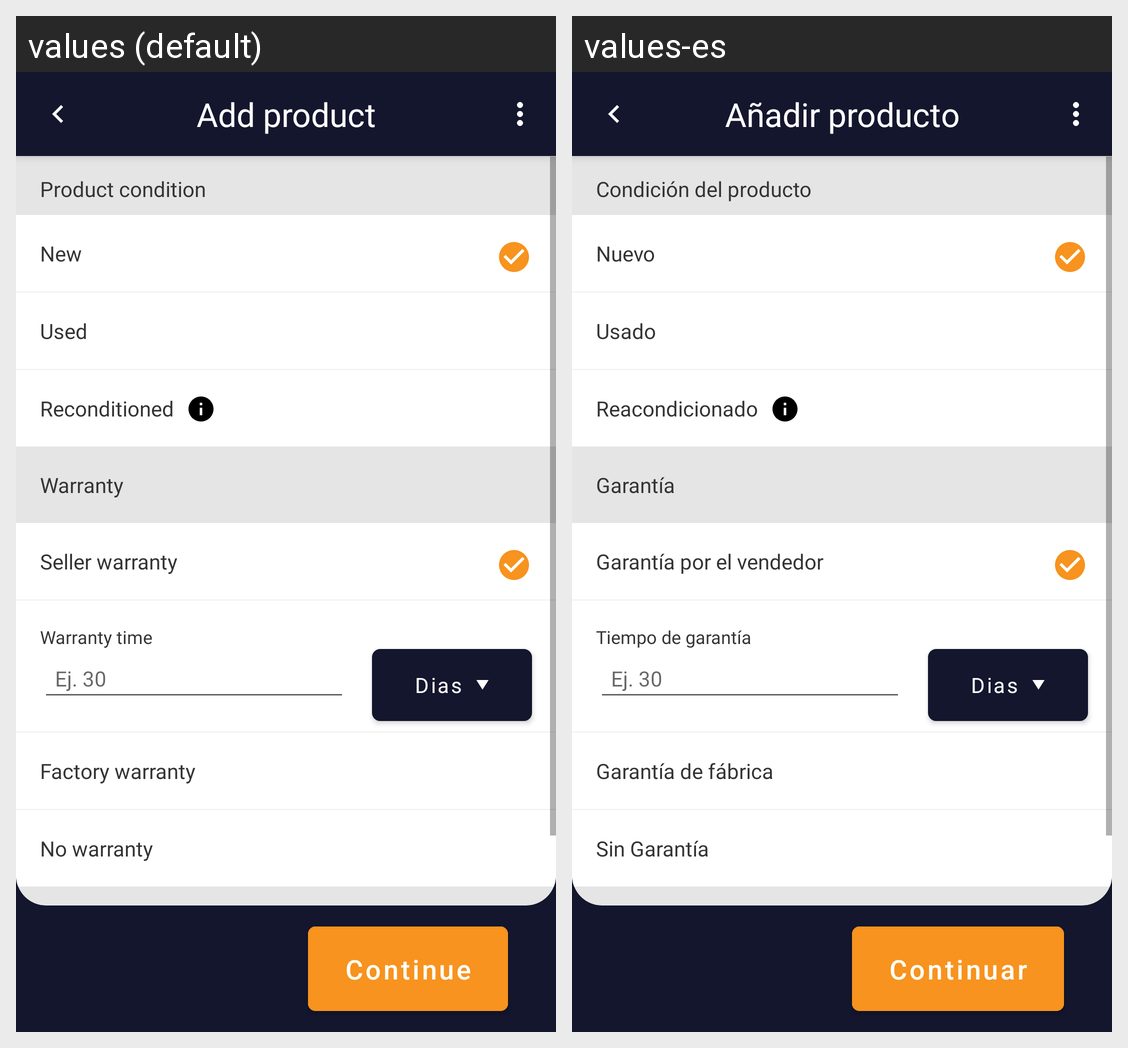

The same Android screen rendered under two of its app's locales, left to right. List the strings drawn on it with the default value and each locale's translation.
Android screen res/layout/activity_add_product_condition.xml rendered under 2 locales, left to right: values (default), values-es. Device: Nexus 5 (rendered at 1080×1920; each locale shown at half size, 540×960, under a caption strip naming it); theme Theme.Indiabana.
Strings drawn on this screen, with the default value and each locale's value (text and hints the layout hard-codes, and strings that could not be matched under every locale, appear in the picture but are not listed):

add_product
  values: Add product
  values-es: Añadir producto

continue_post
  values: Continue
  values-es: Continuar

warranty
  values: Warranty
  values-es: Garantía

publication_product_condition
  values: Product condition
  values-es: Condición del producto

seller_warranty
  values: Seller warranty
  values-es: Garantía por el vendedor

warranty_time
  values: Warranty time
  values-es: Tiempo de garantía

factory_warranty
  values: Factory warranty
  values-es: Garantía de fábrica

no_warranty
  values: No warranty
  values-es: Sin Garantía

warranty_prompt
  values: Dias
  values-es: Dias

reconditioned
  values: Reconditioned
  values-es: Reacondicionado

publication_new
  values: New
  values-es: Nuevo

used
  values: Used
  values-es: Usado
